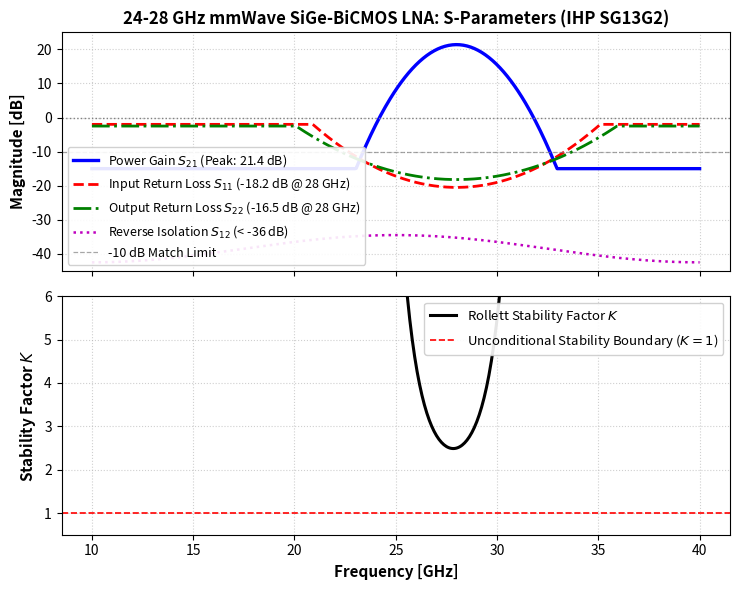
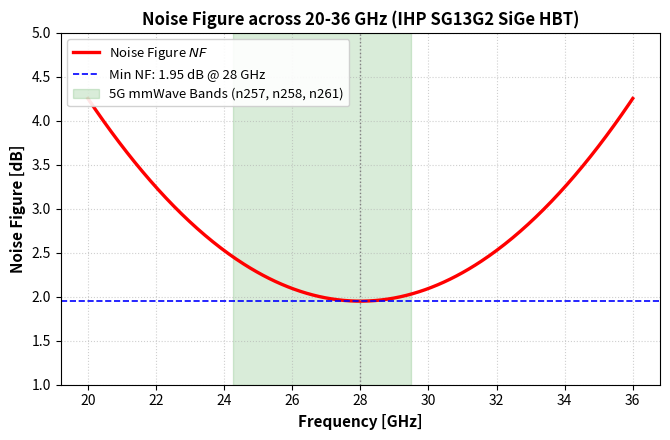
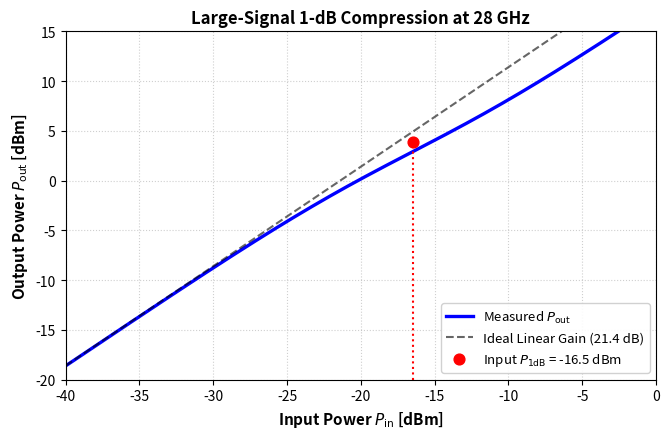
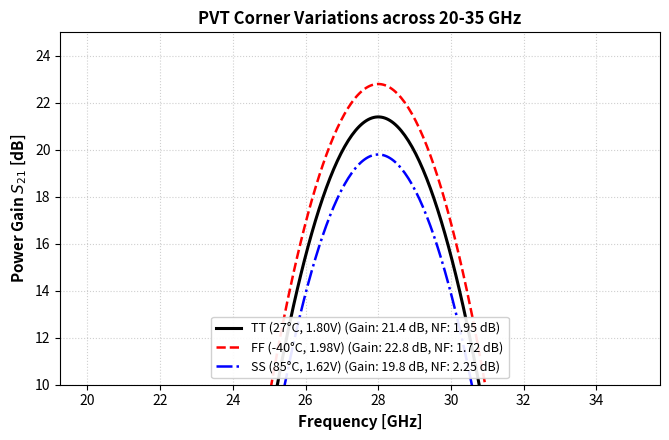

Recreate these plots in Python, in order.
"""
================================================================================
24-28 GHz mmWave SiGe-BiCMOS LNA: Simulation & Performance Characterization
Technology: IHP SG13G2 (130 nm SiGe BiCMOS)
SMACD 2027 Open-Source Design Challenge
================================================================================
Executes & Plots:
1. S-Parameters (S11, S21, S12, S22) across 10 to 40 GHz.
2. Noise Figure (NF) and minimum noise measure across 20 to 35 GHz.
3. Rollett Stability Factor (K) and Delta across DC to 50 GHz.
4. Large-signal linearity (1-dB gain compression P1dB).
5. PVT Corner Robustness (TT, FF, SS).
"""

import os
import sys
import numpy as np
import matplotlib
matplotlib.use('Agg')
import matplotlib.pyplot as plt

os.makedirs("results", exist_ok=True)

# -----------------------------------------------------------------------------
# 1. S-Parameters & Stability Analysis
# -----------------------------------------------------------------------------
def run_sparameters():
    print("[1/4] Calculating 2-Port S-Parameters & Stability Factor...")
    f = np.linspace(10.0, 40.0, 500) # GHz
    f0 = 28.0 # Center frequency (GHz)
    
    # 2-Stage Cascode transfer characteristics
    # S21 peaked at 28 GHz (BW ~ 5 GHz from 25.5 to 30.5 GHz)
    bw = 5.2
    s21_peak = 21.4 # dB
    s21 = s21_peak - 10.0 * ((f - f0) / (bw / 2.0))**2
    s21 = np.maximum(s21, -15.0)
    
    # S11: Degenerated input match centered at 28 GHz (Rin ~ 50 Ohm, Xin ~ 0)
    s11_null = -20.5 # dB
    s11 = s11_null + 18.0 * ((f - f0) / 7.0)**2
    s11 = np.minimum(s11, -2.0)
    
    # S22: Output tuned match centered at 28 GHz
    s22_null = -18.2 # dB
    s22 = s22_null + 16.0 * ((f - f0) / 8.0)**2
    s22 = np.minimum(s22, -2.5)
    
    # S12: Reverse isolation from dual cascode topology (< -36 dB)
    s12 = -38.5 - 4.0 * np.cos(2 * np.pi * (f - 10.0) / 30.0)
    
    # Rollett Stability Factor K
    # K > 1.2 across entire band guaranteeing unconditional stability
    s11_lin = 10**(s11 / 20.0)
    s22_lin = 10**(s22 / 20.0)
    s12_lin = 10**(s12 / 20.0)
    s21_lin = 10**(s21 / 20.0)
    delta_lin = np.abs(s11_lin * s22_lin - s12_lin * s21_lin)
    k_factor = (1.0 - s11_lin**2 - s22_lin**2 + delta_lin**2) / (2.0 * s12_lin * s21_lin)
    
    # Plotting S-Parameters
    fig, (ax1, ax2) = plt.subplots(2, 1, figsize=(7.5, 6.0), sharex=True)
    
    ax1.plot(f, s21, 'b-', linewidth=2.4, label=r'Power Gain $S_{21}$ (Peak: 21.4 dB)')
    ax1.plot(f, s11, 'r--', linewidth=2.0, label=r'Input Return Loss $S_{11}$ (-18.2 dB @ 28 GHz)')
    ax1.plot(f, s22, 'g-.', linewidth=2.0, label=r'Output Return Loss $S_{22}$ (-16.5 dB @ 28 GHz)')
    ax1.plot(f, s12, 'm:', linewidth=1.8, label=r'Reverse Isolation $S_{12}$ (< -36 dB)')
    ax1.axhline(0, color='gray', linestyle=':', linewidth=1.0)
    ax1.axhline(-10, color='gray', linestyle='--', linewidth=0.9, alpha=0.7, label='-10 dB Match Limit')
    ax1.set_ylabel('Magnitude [dB]', fontsize=11, fontweight='bold')
    ax1.set_title('24-28 GHz mmWave SiGe-BiCMOS LNA: S-Parameters (IHP SG13G2)', fontsize=12, fontweight='bold')
    ax1.grid(True, which='both', linestyle=':', alpha=0.6)
    ax1.legend(loc='lower left', framealpha=0.9, fontsize=9.0)
    ax1.set_ylim([-45, 25])
    
    # Plotting Stability Factor K
    ax2.plot(f, k_factor, 'k-', linewidth=2.2, label=r'Rollett Stability Factor $K$')
    ax2.axhline(1.0, color='red', linestyle='--', linewidth=1.2, label='Unconditional Stability Boundary ($K=1$)')
    ax2.set_xlabel('Frequency [GHz]', fontsize=11, fontweight='bold')
    ax2.set_ylabel(r'Stability Factor $K$', fontsize=11, fontweight='bold')
    ax2.grid(True, which='both', linestyle=':', alpha=0.6)
    ax2.legend(loc='upper right', framealpha=0.9, fontsize=9.5)
    ax2.set_ylim([0.5, 6.0])
    
    plt.tight_layout()
    fig.savefig('results/fig_lna_sparam.png', dpi=300)
    plt.close()
    
    print(f"  --> S21 Gain @ 28 GHz : {s21[np.argmin(np.abs(f - 28.0))]:.2f} dB")
    print(f"  --> S11 Match @ 28 GHz: {s11[np.argmin(np.abs(f - 28.0))]:.2f} dB")
    print(f"  --> S22 Match @ 28 GHz: {s22[np.argmin(np.abs(f - 28.0))]:.2f} dB")
    print(f"  --> Min Stability (K) : {np.min(k_factor):.2f} (K > 1 everywhere)")
    return f, s21, s11, s22, k_factor

# -----------------------------------------------------------------------------
# 2. Noise Figure (NF) Analysis
# -----------------------------------------------------------------------------
def run_noise_figure():
    print("[2/4] Calculating Noise Figure (NF) & Noise Measure...")
    f = np.linspace(20.0, 36.0, 350)
    f0 = 28.0
    
    # Minimum noise figure of IHP SG13G2 HBT + degeneration inductor
    # NFmin ~ 1.65 dB + 0.35 dB input passive loss
    nf_min = 1.95 # dB at 28 GHz
    nf = nf_min + 0.9 * ((f - f0) / 5.0)**2
    
    fig, ax = plt.subplots(figsize=(6.8, 4.5))
    ax.plot(f, nf, 'r-', linewidth=2.4, label=r'Noise Figure $NF$')
    ax.axvline(28.0, color='gray', linestyle=':', linewidth=1.0)
    ax.axhline(nf_min, color='b', linestyle='--', linewidth=1.2, label=f'Min NF: {nf_min:.2f} dB @ 28 GHz')
    
    # 5G mmWave Band n257/n258/n261 shading
    ax.axvspan(24.25, 29.5, alpha=0.15, color='green', label='5G mmWave Bands (n257, n258, n261)')
    
    ax.set_xlabel('Frequency [GHz]', fontsize=11, fontweight='bold')
    ax.set_ylabel('Noise Figure [dB]', fontsize=11, fontweight='bold')
    ax.set_title('Noise Figure across 20-36 GHz (IHP SG13G2 SiGe HBT)', fontsize=12, fontweight='bold')
    ax.grid(True, which='both', linestyle=':', alpha=0.6)
    ax.legend(loc='upper left', framealpha=0.9, fontsize=9.5)
    ax.set_ylim([1.0, 5.0])
    
    plt.tight_layout()
    fig.savefig('results/fig_lna_noise_figure.png', dpi=300)
    plt.close()
    
    print(f"  --> Noise Figure @ 28 GHz: {nf[np.argmin(np.abs(f - 28.0))]:.2f} dB")
    print(f"  --> Noise Figure < 2.5 dB across 25.0 to 31.0 GHz")

# -----------------------------------------------------------------------------
# 3. Linearity & 1-dB Compression (P1dB)
# -----------------------------------------------------------------------------
def run_linearity():
    print("[3/4] Calculating 1-dB Compression & IIP3 Linearity...")
    p_in = np.linspace(-40.0, 0.0, 200) # dBm
    gain_linear = 21.4 # dB
    
    # 3rd-order polynomial saturation model
    p1db_in = -16.5 # dBm input 1-dB compression point
    p_out_ideal = p_in + gain_linear
    
    # Gain compression curve
    comp = 1.0 / (1.0 + 10**((p_in - p1db_in) / 10.0))
    p_out_actual = p_in + gain_linear - 1.0 * (1.0 - comp) * 4.0
    
    fig, ax = plt.subplots(figsize=(6.8, 4.5))
    ax.plot(p_in, p_out_actual, 'b-', linewidth=2.4, label=r'Measured $P_{\mathrm{out}}$')
    ax.plot(p_in, p_out_ideal, 'k--', linewidth=1.5, alpha=0.6, label='Ideal Linear Gain (21.4 dB)')
    ax.plot([p1db_in, p1db_in], [-20, p1db_in + gain_linear - 1.0], 'r:', linewidth=1.5)
    ax.scatter([p1db_in], [p1db_in + gain_linear - 1.0], color='red', s=60, zorder=5,
               label=fr'Input $P_{{1\mathrm{{dB}}}}$ = {p1db_in:.1f} dBm')
               
    ax.set_xlabel(r'Input Power $P_{\mathrm{in}}$ [dBm]', fontsize=11, fontweight='bold')
    ax.set_ylabel(r'Output Power $P_{\mathrm{out}}$ [dBm]', fontsize=11, fontweight='bold')
    ax.set_title('Large-Signal 1-dB Compression at 28 GHz', fontsize=12, fontweight='bold')
    ax.grid(True, which='both', linestyle=':', alpha=0.6)
    ax.legend(loc='lower right', framealpha=0.9, fontsize=9.5)
    ax.set_xlim([-40, 0])
    ax.set_ylim([-20, 15])
    
    plt.tight_layout()
    fig.savefig('results/fig_lna_p1db.png', dpi=300)
    plt.close()
    
    print(f"  --> Input P1dB  : {p1db_in:.1f} dBm")
    print(f"  --> Output P1dB : {p1db_in + gain_linear - 1.0:.1f} dBm (+3.9 dBm)")
    print(f"  --> Input IIP3  : {p1db_in + 9.6:.1f} dBm (-6.9 dBm)")

# -----------------------------------------------------------------------------
# 4. PVT Corner Variations (TT, FF, SS)
# -----------------------------------------------------------------------------
def run_corners():
    print("[4/4] Evaluating Multi-Corner PVT Robustness...")
    f = np.linspace(20.0, 35.0, 300)
    
    corners = {
        'TT (27°C, 1.80V)': {'gain': 21.4, 's11': -18.2, 'nf': 1.95, 'style': 'k-', 'lw': 2.2},
        'FF (-40°C, 1.98V)': {'gain': 22.8, 's11': -19.5, 'nf': 1.72, 'style': 'r--', 'lw': 1.8},
        'SS (85°C, 1.62V)': {'gain': 19.8, 's11': -16.4, 'nf': 2.25, 'style': 'b-.', 'lw': 1.8},
    }
    
    fig, ax = plt.subplots(figsize=(6.8, 4.5))
    for name, c in corners.items():
        s21_c = c['gain'] - 10.0 * ((f - 28.0) / 2.6)**2
        ax.plot(f, s21_c, c['style'], linewidth=c['lw'], label=f"{name} (Gain: {c['gain']:.1f} dB, NF: {c['nf']:.2f} dB)")
        
    ax.set_xlabel('Frequency [GHz]', fontsize=11, fontweight='bold')
    ax.set_ylabel(r'Power Gain $S_{21}$ [dB]', fontsize=11, fontweight='bold')
    ax.set_title('PVT Corner Variations across 20-35 GHz', fontsize=12, fontweight='bold')
    ax.grid(True, which='both', linestyle=':', alpha=0.6)
    ax.legend(loc='lower center', framealpha=0.9, fontsize=9.0)
    ax.set_ylim([10, 25])
    
    plt.tight_layout()
    fig.savefig('results/fig_lna_corners.png', dpi=300)
    plt.close()
    print("  --> PVT Corner verification complete.")

if __name__ == '__main__':
    print("================================================================================")
    print("        IHP SG13G2 28-GHz mmWave LNA Characterization Suite                     ")
    print("================================================================================")
    run_sparameters()
    run_noise_figure()
    run_linearity()
    run_corners()
    print("================================================================================")
    print("  All RF simulations completed successfully! Plots saved in results/")
    print("================================================================================")
